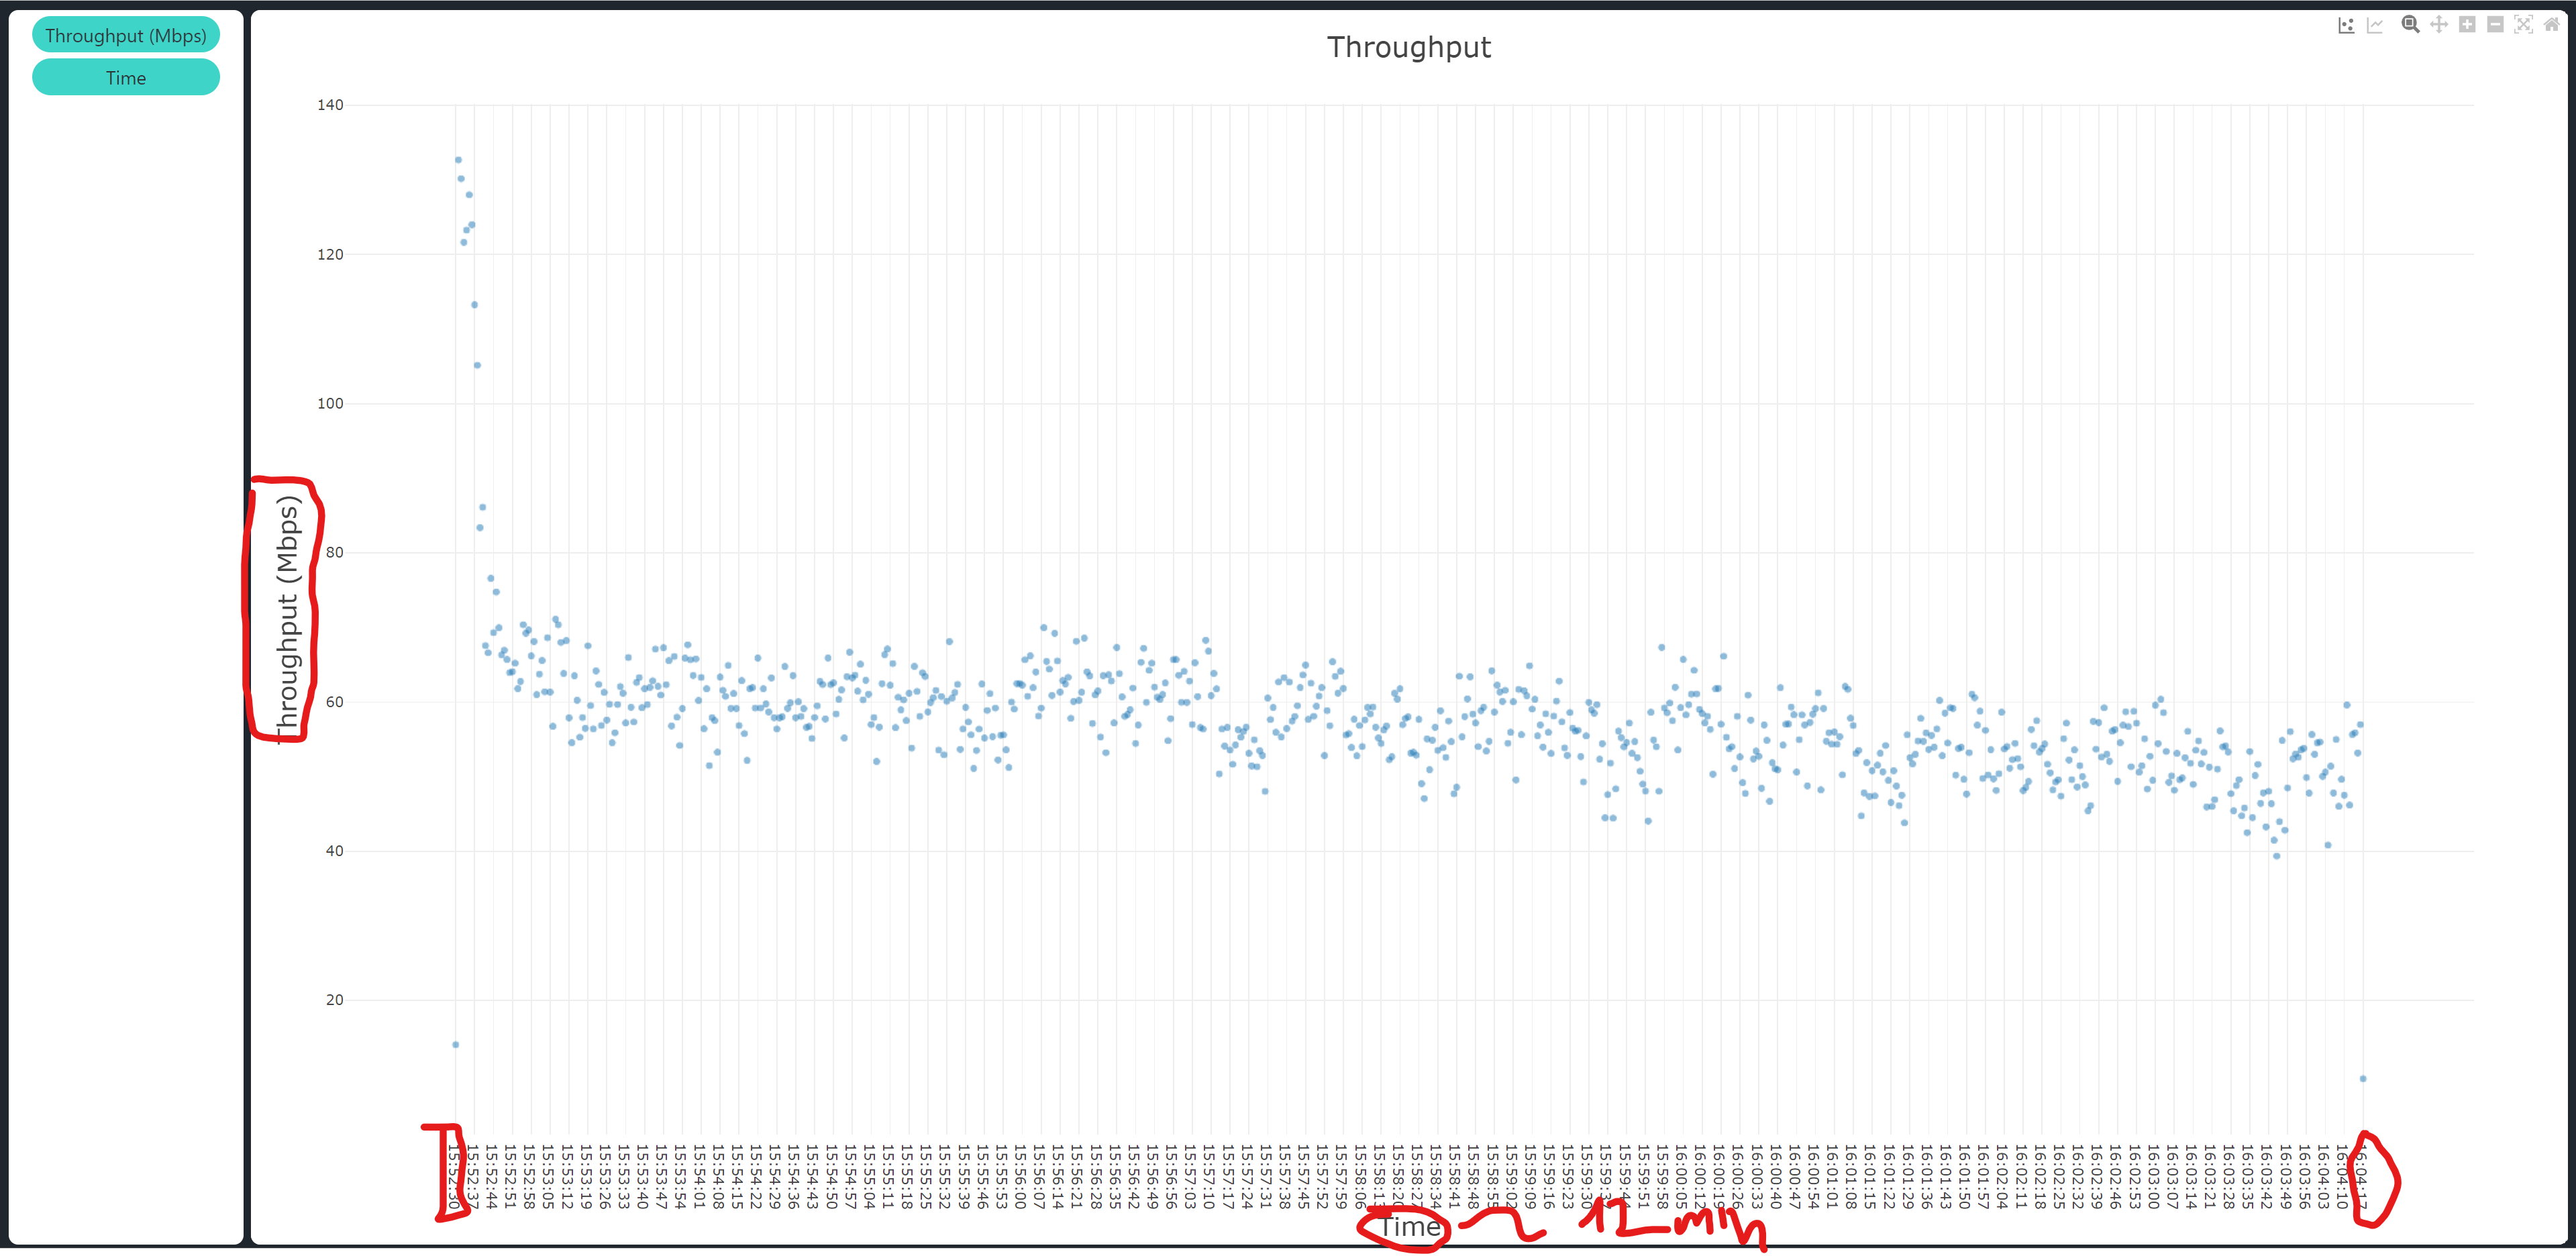

Data behind this chart, as committed beside it:
Time, Throughput (Mbps)
15:52:30, 14.04
15:52:31, 132.7
15:52:32, 130.2
15:52:33, 121.6
15:52:34, 123.3
15:52:35, 128
15:52:36, 124
15:52:37, 113.2
15:52:38, 105.1
15:52:39, 83.37
15:52:40, 86.11
15:52:41, 67.55
15:52:42, 66.6
15:52:43, 76.57
15:52:44, 69.28
15:52:45, 74.74
15:52:46, 69.95
15:52:47, 66.31
15:52:48, 66.94
15:52:49, 65.69
15:52:50, 63.93
15:52:51, 64.06
15:52:52, 65.21
15:52:53, 61.78
15:52:54, 62.76
15:52:55, 70.36
15:52:56, 69.21
15:52:57, 69.65
15:52:58, 66.17
15:52:59, 68.1
15:53:00, 60.98
15:53:01, 63.72
15:53:02, 65.56
15:53:03, 61.36
15:53:04, 68.61
15:53:05, 61.32
15:53:06, 56.73
15:53:07, 71.09
15:53:08, 70.35
15:53:09, 67.98
15:53:10, 63.81
15:53:11, 68.23
15:53:12, 57.87
15:53:13, 54.54
15:53:14, 63.51
15:53:15, 60.23
15:53:16, 55.28
15:53:17, 57.91
15:53:18, 56.47
15:53:19, 67.53
15:53:20, 59.51
15:53:21, 56.39
15:53:22, 64.16
15:53:23, 62.35
15:53:24, 56.84
15:53:25, 61.28
15:53:26, 57.57
15:53:27, 59.69
15:53:28, 54.53
15:53:29, 55.87
... 648 more rows
